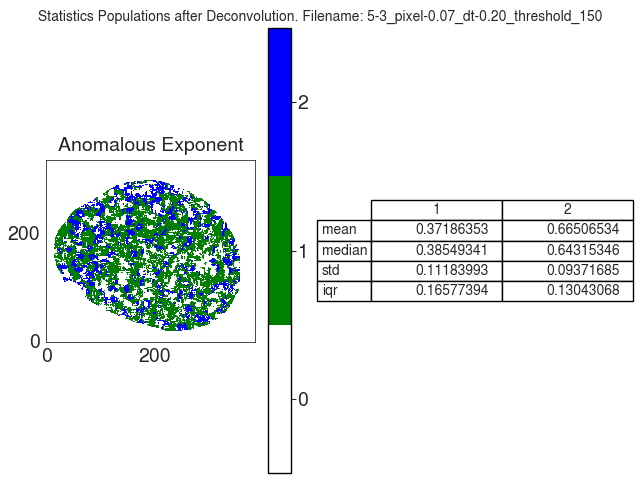

Data behind this chart, as committed beside it:
A
, 1, 2
mean, 0.3719, 0.6651
median, 0.3855, 0.6432
std, 0.1118, 0.09372
iqr, 0.1658, 0.1304
